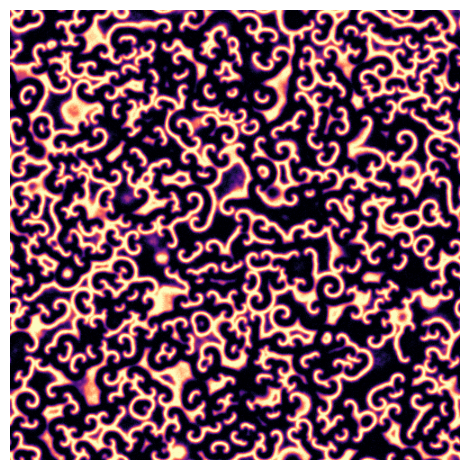

Python code for this plot: (Note: this script raises an exception after producing the figure.)
import numpy as np
from scipy.signal import convolve2d
import matplotlib.pyplot as plt
from matplotlib import animation

# Width, height of the image.
nx, ny = 500, 500
# Reaction parameters.
alpha, beta, gamma = 1, 1, 1

def update(p, arr):
    """Update arr[p] to arr[q] by evolving in time."""

    # Count the average amount of each species in the 9 cells around each cell
    # by convolution with the 3x3 array m.
    q = (p + 1) % 2
    s = np.zeros((3, ny, nx))
    m = np.ones((3, 3)) / 9
    for k in range(3):
        s[k] = convolve2d(arr[p, k], m, mode='same', boundary='wrap')
    # Apply the reaction equations
    arr[q, 0] = s[0] + s[0] * (alpha * s[1] - gamma * s[2]) + np.random.randn(ny, nx) * 0.02
    arr[q, 1] = s[1] + s[1] * (beta * s[2] - alpha * s[0]) + np.random.randn(ny, nx) * 0.02
    arr[q, 2] = s[2] + s[2] * (gamma * s[0] - beta * s[1]) + np.random.randn(ny, nx) * 0.02
    # Ensure the species concentrations are kept within [0,1].
    np.clip(arr[q], 0, 1, arr[q])
    return arr


# Initialize the array with random amounts of A, B and C.
arr = np.random.random(size=(2, 3, ny, nx))

# Set up the image
fig, ax = plt.subplots()
im = ax.imshow(arr[0, 0], cmap=plt.cm.magma)
ax.axis('off')


def animate(i, arr):
    """Update the image for iteration i of the Matplotlib animation."""

    arr = update(i % 2, arr)
    im.set_array(arr[i % 2, 0])
    return [im]


anim = animation.FuncAnimation(fig, animate, frames=120, interval=5,
                               blit=False, fargs=(arr,))

# To view the animation, uncomment this line
plt.tight_layout()
plt.show()

# To save the animation as an MP4 movie, uncomment this line
anim.save(filename='bz.mp4', fps=30)
